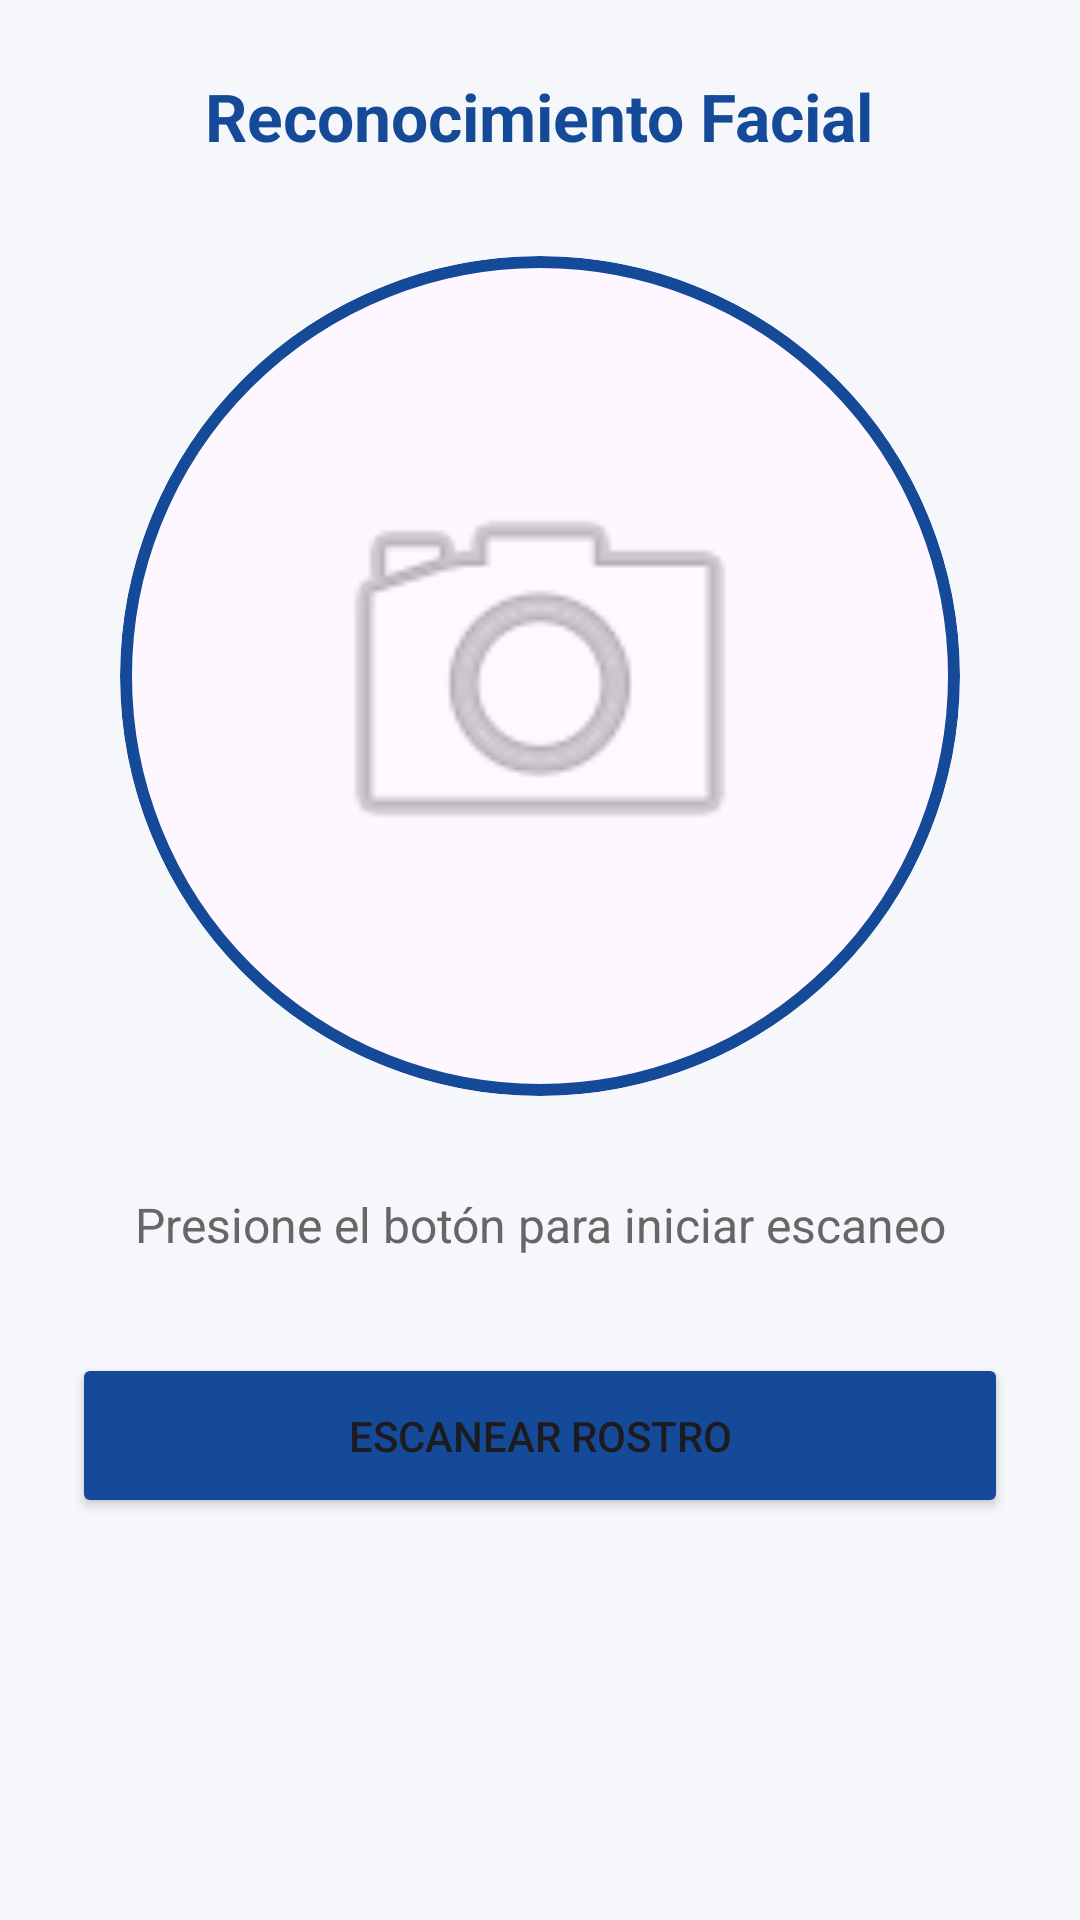

The Android layout XML behind this screen, and the referenced resources:
<!-- AndroidManifest.xml: application theme Theme.ControlDeAcceso -->
<!-- res/layout/fragment_face_recognition.xml -->
<?xml version="1.0" encoding="utf-8"?>
<LinearLayout xmlns:android="http://schemas.android.com/apk/res/android"
    xmlns:app="http://schemas.android.com/apk/res-auto"
    android:layout_width="match_parent"
    android:layout_height="match_parent"
    android:orientation="vertical"
    android:padding="24dp"
    android:gravity="center_horizontal"
    android:background="#F5F7FB">

    <TextView
        android:layout_width="wrap_content"
        android:layout_height="wrap_content"
        android:text="Reconocimiento Facial"
        android:textSize="22sp"
        android:textStyle="bold"
        android:textColor="#154A98"
        android:layout_marginBottom="32dp"/>

    <com.google.android.material.card.MaterialCardView
        android:layout_width="280dp"
        android:layout_height="280dp"
        app:cardCornerRadius="140dp"
        app:strokeColor="#154A98"
        app:strokeWidth="4dp"
        android:layout_marginBottom="32dp">

        <FrameLayout
            android:layout_width="match_parent"
            android:layout_height="match_parent">

            
            <ImageView
                android:id="@+id/ivCameraPreview"
                android:layout_width="match_parent"
                android:layout_height="match_parent"
                android:scaleType="centerCrop"
                android:src="@android:drawable/ic_menu_camera"
                android:padding="60dp"
                android:alpha="0.5"/>

            <View
                android:id="@+id/viewScanLine"
                android:layout_width="match_parent"
                android:layout_height="2dp"
                android:background="#154A98"
                android:visibility="gone"/>
        </FrameLayout>
    </com.google.android.material.card.MaterialCardView>

    <TextView
        android:id="@+id/tvStatus"
        android:layout_width="wrap_content"
        android:layout_height="wrap_content"
        android:text="Presione el botón para iniciar escaneo"
        android:textSize="16sp"
        android:textColor="#666"
        android:layout_marginBottom="32dp"
        android:textAlignment="center"/>

    <Button
        android:id="@+id/btnStartScan"
        android:layout_width="match_parent"
        android:layout_height="55dp"
        android:text="Escanear Rostro"
        android:backgroundTint="#154A98"
        app:cornerRadius="12dp"/>

    <ProgressBar
        android:id="@+id/pbScanning"
        style="?android:attr/progressBarStyleHorizontal"
        android:layout_width="match_parent"
        android:layout_height="wrap_content"
        android:layout_marginTop="16dp"
        android:indeterminate="true"
        android:visibility="gone"/>

</LinearLayout>
<!-- resources referenced by this layout -->
<resources>
  <style name="Theme.ControlDeAcceso" parent="Base.Theme.ControlDeAcceso" />
  <style name="Base.Theme.ControlDeAcceso" parent="Theme.Material3.DayNight.NoActionBar">
          
          
      </style>
</resources>
